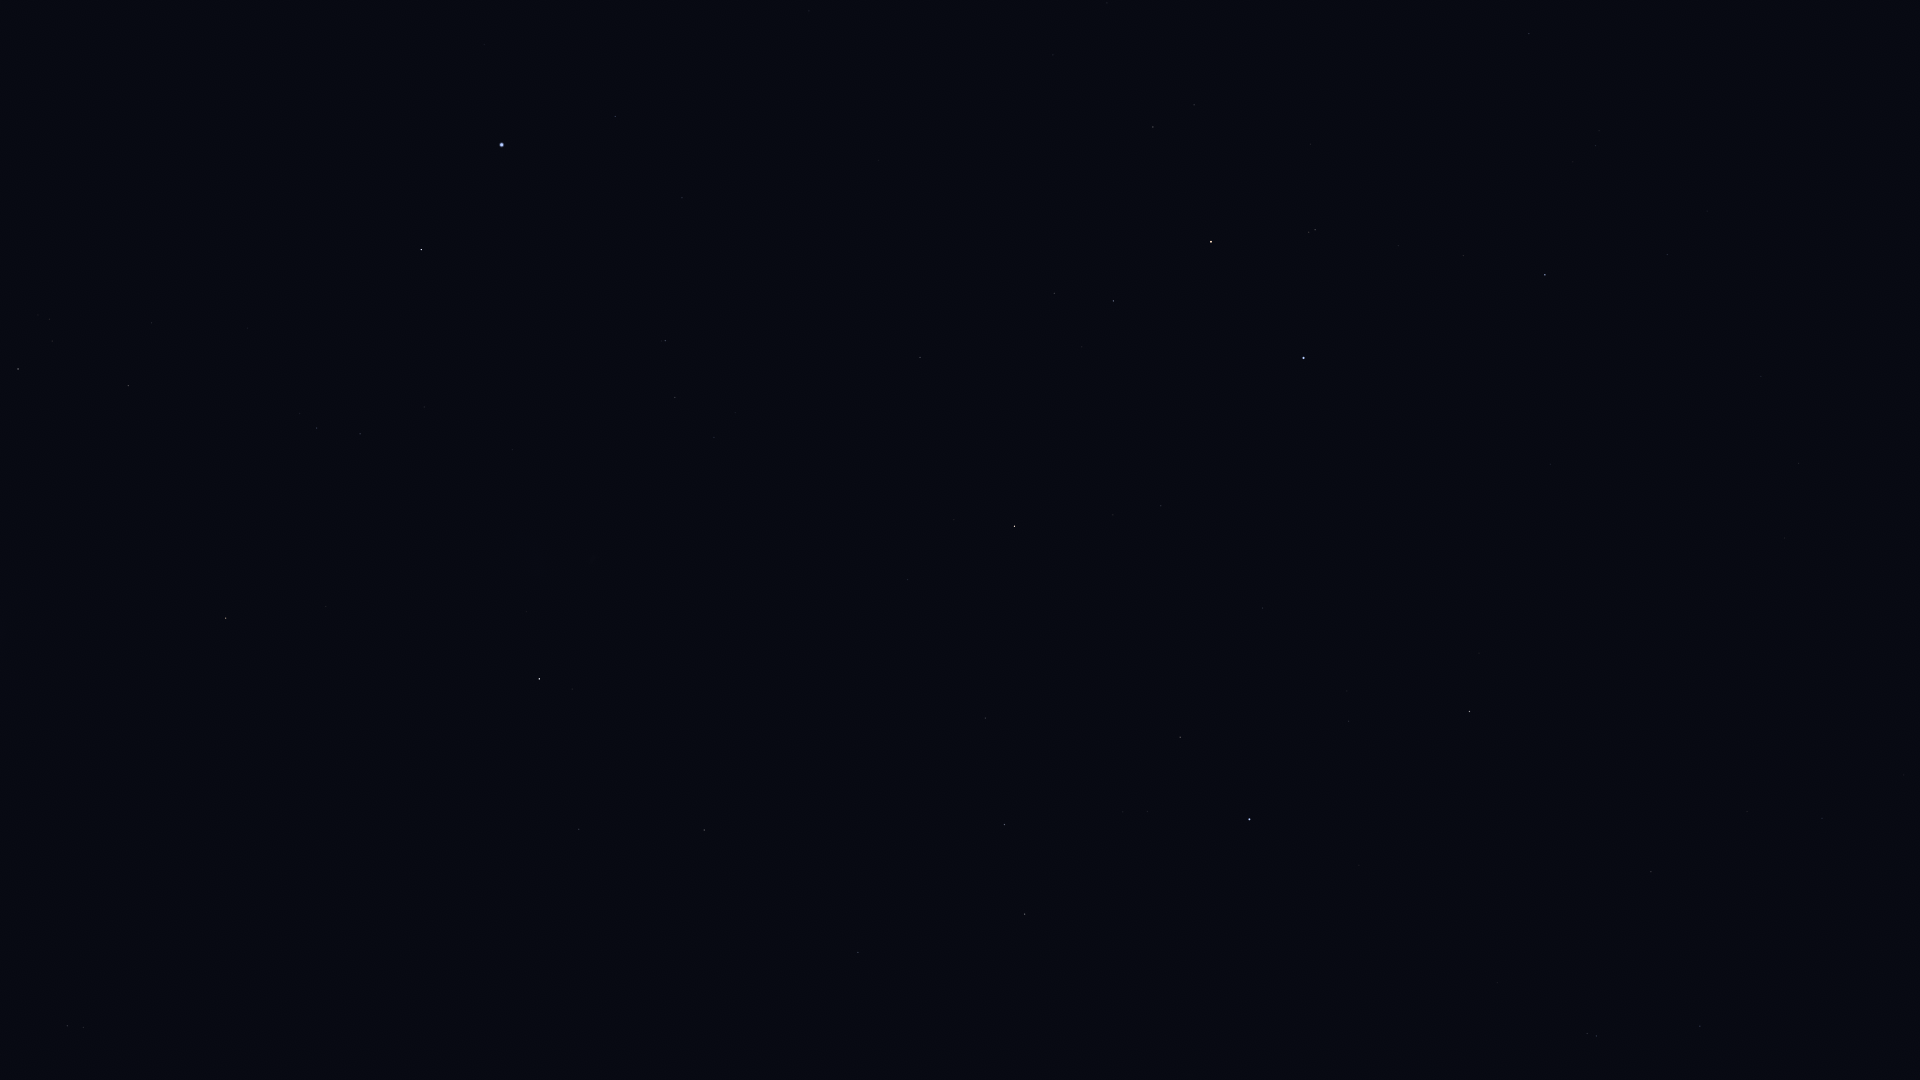

The table this chart was drawn from, first rows:
Star_ID, Name, X, Y
1599, HIP 1599, 675, 397
2021, HIP 2021, 539, 679
2484, HIP 2484, 665, 341
5348, Wurren, 615, 116
5529, Emiw, 539, 385
7588, Achernar, 502, 145
9236, HIP 9236, 421, 250
11001, HIP 11001, 360, 434
12394, HIP 12394, 317, 428
12484, HIP 12484, 271, 68
14240, HIP 14240, 209, 218
17096, Tupi, 27, 74
17440, HIP 17440, 128, 386
17678, HIP 17678, 226, 618
18597, HIP 18597, 50, 319
19780, HIP 19780, 18, 369
21949, HIP 21949, 84, 604
25918, HIP 25918, 124, 772
26380, Bubup, 61, 736
37284, Ceibo, 104, 967
40702, HIP 40702, 67, 1026
109268, Alnair, 1304, 358
71680, Men, 103, 688
95241, Arkab Prior, 1596, 1036
95262, Sika, 1913, 1020
95294, Arkab Posterior, 1587, 1034
95347, Rukbat, 1700, 1026
98032, HIP 98032, 1651, 872
98412, HIP 98412, 1822, 818
98495, HIP 98495, 858, 952
99240, HIP 99240, 1025, 914
100751, Peacock, 1249, 819
102395, HIP 102395, 1004, 825
102831, HIP 102831, 1785, 538
103227, HIP 103227, 1180, 737
103738, HIP 103738, 1799, 464
104382, Polaris Australis, 445, 976
105140, HIP 105140, 1761, 377
105319, HIP 105319, 1263, 608
105858, HIP 105858, 985, 718
106824, Sāmaya, 1717, 270
107089, HIP 107089, 704, 830
107608, HIP 107608, 1707, 211
108085, Aldhanab, 1545, 275
108375, Itonda, 1527, 266
108661, HIP 108661, 1720, 111
109111, HIP 109111, 1463, 256
109422, HIP 109422, 1599, 131
110130, HIP 110130, 1014, 526
110997, HIP 110997, 1315, 230
112122, Tiaki, 1211, 242
112405, HIP 112405, 579, 829
112623, HIP 112623, 1113, 301
113638, HIP 113638, 1054, 293
114131, HIP 114131, 1194, 105
114421, HIP 114421, 1153, 127
114996, HIP 114996, 920, 357
116084, Poerava, 884, 329
